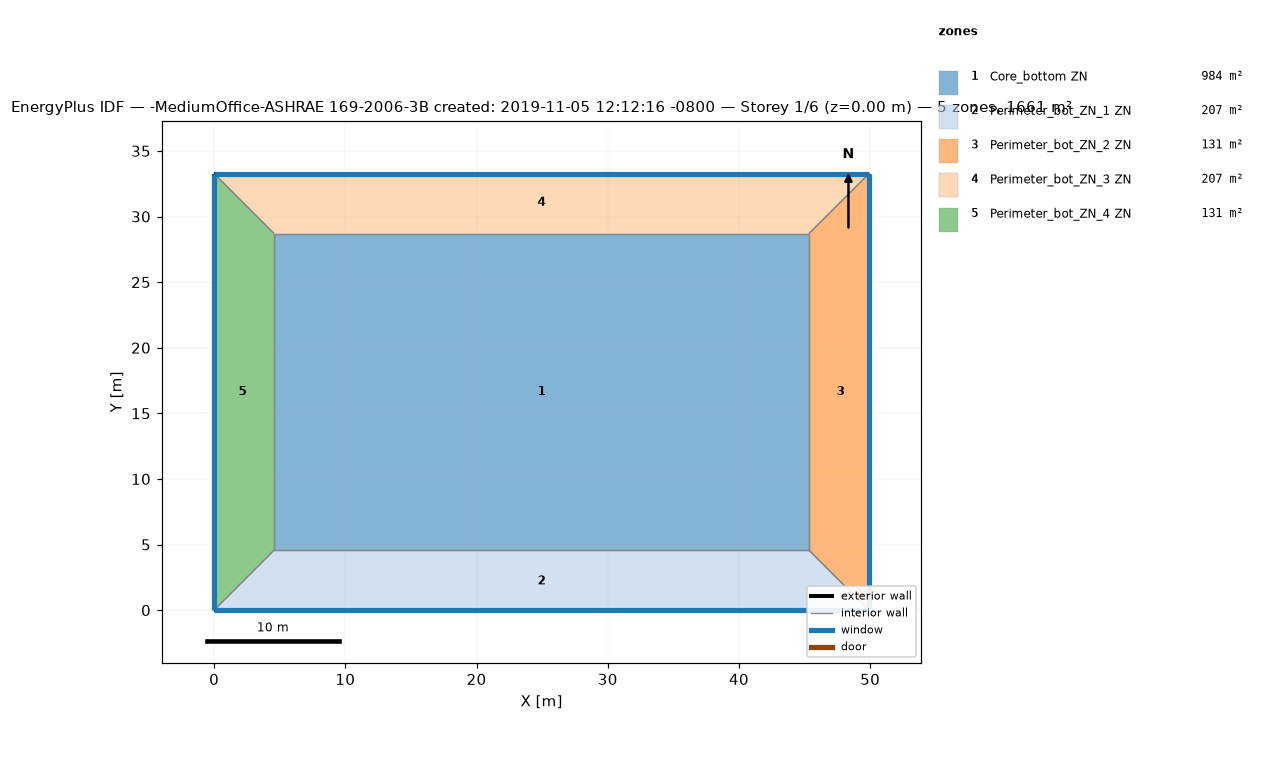
=== STOREY PLAN SPEC (per zone: floor XY polygon, exterior-wall plan segments, windows/doors) ===
zone 1: Core_bottom ZN  (983.5 m²)
  floor: (45.34, 28.70) (45.34, 4.57) (4.57, 4.57) (4.57, 28.70)
  interior walls: 4
zone 2: Perimeter_bot_ZN_1 ZN  (207.3 m²)
  floor: (45.34, 4.57) (49.91, 0.00) (0.00, 0.00) (4.57, 4.57)
  exterior wall: (0.00, 0.00) – (49.91, 0.00)  [49.9 m]
    window: (0.00, 0.00) – (49.91, 0.00)  [65.3 m²]
  interior walls: 3
zone 3: Perimeter_bot_ZN_2 ZN  (131.3 m²)
  floor: (49.91, 33.27) (49.91, 0.00) (45.34, 4.57) (45.34, 28.70)
  exterior wall: (49.91, 0.00) – (49.91, 33.27)  [33.3 m]
    window: (49.91, 0.00) – (49.91, 33.27)  [43.5 m²]
  interior walls: 3
zone 4: Perimeter_bot_ZN_3 ZN  (207.3 m²)
  floor: (49.91, 33.27) (45.34, 28.70) (4.57, 28.70) (0.00, 33.27)
  exterior wall: (49.91, 33.27) – (0.00, 33.27)  [49.9 m]
    window: (49.91, 33.27) – (0.00, 33.27)  [65.3 m²]
  interior walls: 3
zone 5: Perimeter_bot_ZN_4 ZN  (131.3 m²)
  floor: (0.00, 33.27) (4.57, 28.70) (4.57, 4.57) (0.00, 0.00)
  exterior wall: (0.00, 33.27) – (0.00, 0.00)  [33.3 m]
    window: (0.00, 33.27) – (0.00, 0.00)  [43.5 m²]
  interior walls: 3

=== DERIVED (storey summary) ===
Building: -MediumOffice-ASHRAE 169-2006-3B created: 2019-11-05 12:12:16 -0800
Storey: 1 of 6  (floor level z = 0.00 m)
Storey gross floor area: 1660.7 m²
Zones on this storey: 5
  - Core_bottom ZN: floor 983.5 m²
  - Perimeter_bot_ZN_1 ZN: floor 207.3 m²; exterior wall 49.9 m (136.9 m²); 1 window(s) 65.3 m²; WWR 47.7%
  - Perimeter_bot_ZN_2 ZN: floor 131.3 m²; exterior wall 33.3 m (91.3 m²); 1 window(s) 43.5 m²; WWR 47.7%
  - Perimeter_bot_ZN_3 ZN: floor 207.3 m²; exterior wall 49.9 m (136.9 m²); 1 window(s) 65.3 m²; WWR 47.7%
  - Perimeter_bot_ZN_4 ZN: floor 131.3 m²; exterior wall 33.3 m (91.3 m²); 1 window(s) 43.5 m²; WWR 47.7%
Zone adjacency (shared interzone walls):
  - Core_bottom ZN ↔ Perimeter_bot_ZN_1 ZN
  - Core_bottom ZN ↔ Perimeter_bot_ZN_2 ZN
  - Core_bottom ZN ↔ Perimeter_bot_ZN_3 ZN
  - Core_bottom ZN ↔ Perimeter_bot_ZN_4 ZN
  - Perimeter_bot_ZN_1 ZN ↔ Perimeter_bot_ZN_2 ZN
  - Perimeter_bot_ZN_1 ZN ↔ Perimeter_bot_ZN_4 ZN
  - Perimeter_bot_ZN_2 ZN ↔ Perimeter_bot_ZN_3 ZN
  - Perimeter_bot_ZN_3 ZN ↔ Perimeter_bot_ZN_4 ZN